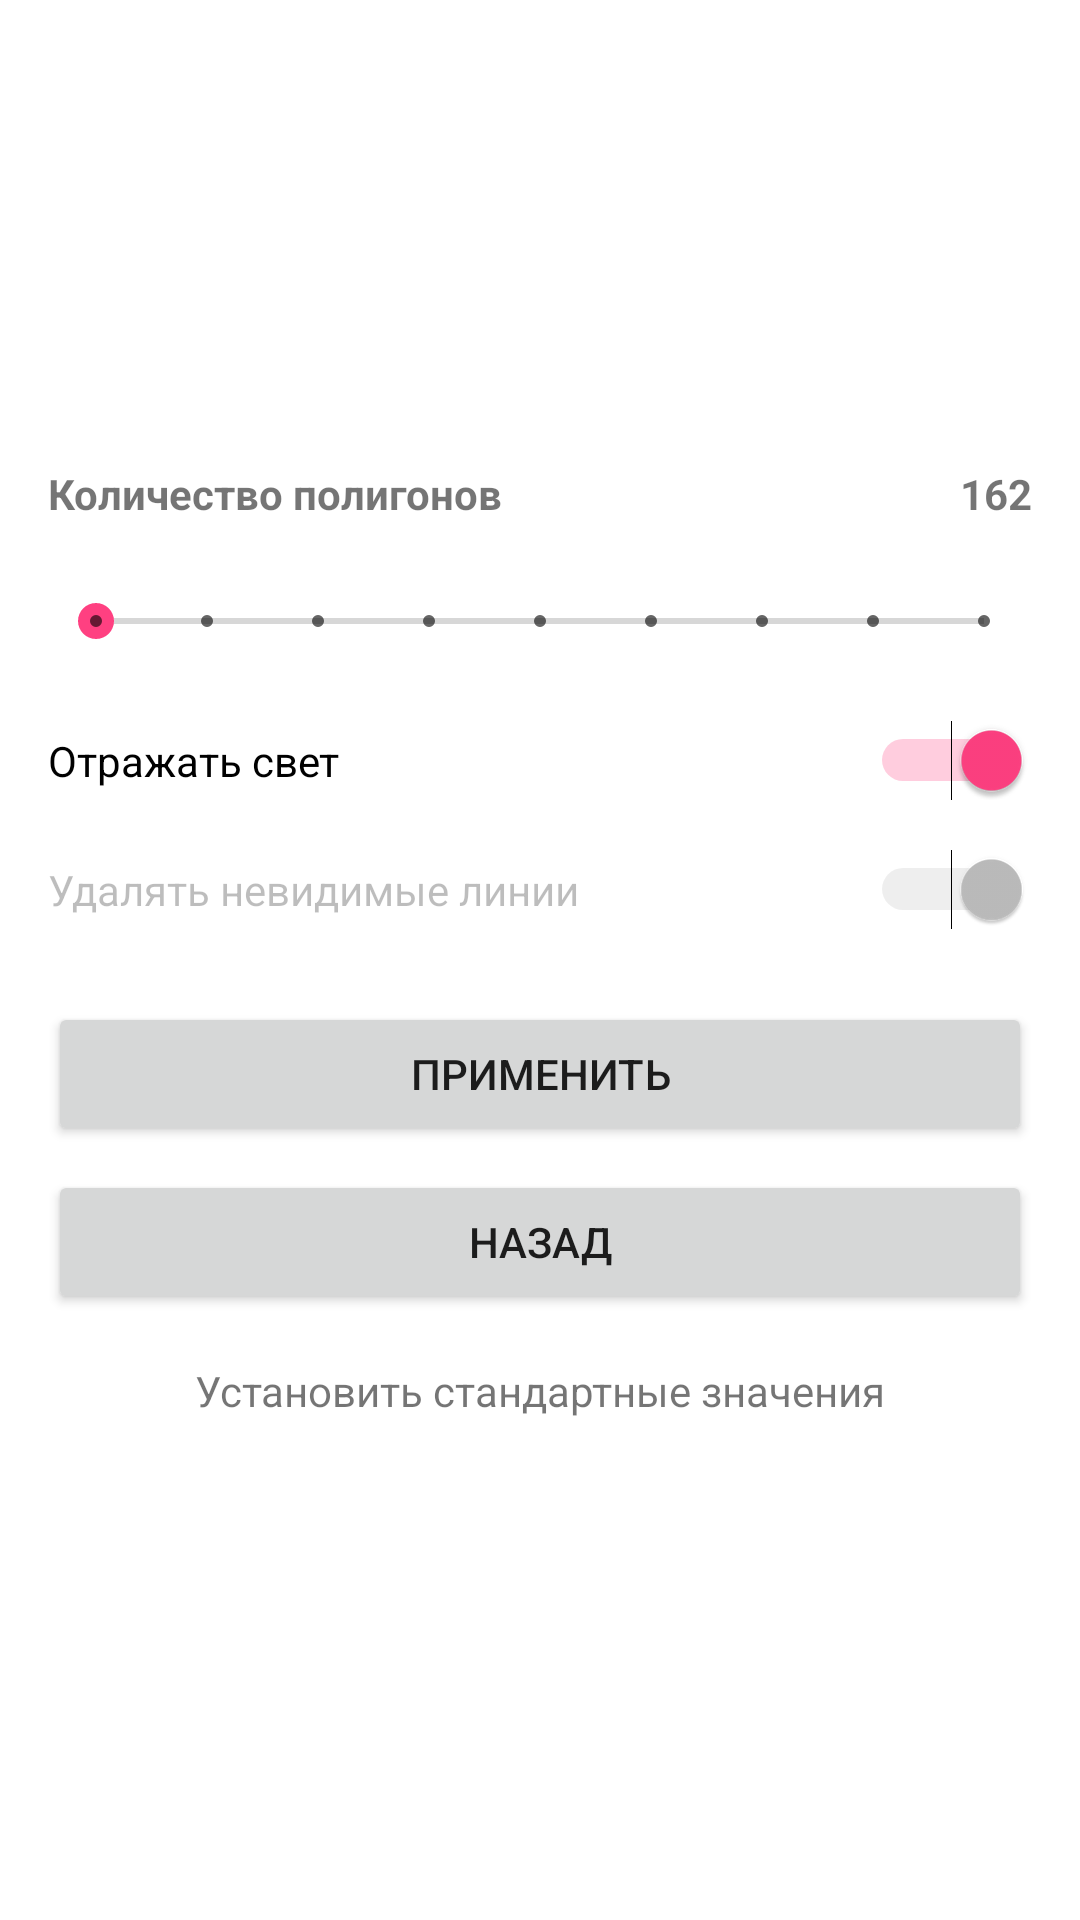

This screen was rendered from an Android layout file. Write that file and the resources it references.
<!-- AndroidManifest.xml: application theme AppTheme -->
<!-- res/layout/f_performance.xml -->
<?xml version="1.0" encoding="utf-8"?>
<LinearLayout xmlns:android="http://schemas.android.com/apk/res/android"
    android:layout_width="match_parent"
    android:layout_height="match_parent"
    xmlns:tools="http://schemas.android.com/tools"
    android:gravity="center"
    android:orientation="horizontal"
    tools:context="com.example.hzkto.ball.fragments.PerformanceFragment">

    <ScrollView
        android:layout_width="match_parent"
        android:layout_height="match_parent"
        android:background="@android:color/background_light"
        android:orientation="vertical">

        <LinearLayout
            android:layout_width="match_parent"
            android:layout_height="match_parent"
            android:layout_gravity="center"
            android:background="@android:color/background_light"
            android:orientation="vertical"
            android:paddingLeft="16dp"
            android:paddingRight="16dp">

            <LinearLayout
                android:layout_width="match_parent"
                android:layout_height="match_parent"
                android:orientation="horizontal">

                <TextView
                    android:layout_width="match_parent"
                    android:layout_height="wrap_content"
                    android:layout_marginBottom="8dp"
                    android:layout_marginTop="8dp"
                    android:layout_weight="1"
                    android:text="Количество полигонов"
                    android:textAlignment="viewStart"
                    android:textSize="14sp"
                    android:textStyle="normal|bold" />

                <TextView
                    android:id="@+id/f_performance_tvPolygonCount"
                    android:layout_width="match_parent"
                    android:layout_height="wrap_content"
                    android:layout_marginBottom="8dp"
                    android:layout_marginTop="8dp"
                    android:layout_weight="1"
                    android:text="162"
                    android:textAllCaps="false"
                    android:textSize="14sp"
                    android:textStyle="normal|bold"
                    android:textAlignment="viewEnd" />
            </LinearLayout>

            <SeekBar
                android:id="@+id/f_performance_seekBar"
                style="@style/Widget.AppCompat.SeekBar.Discrete"
                android:layout_width="match_parent"
                android:layout_height="wrap_content"
                android:layout_marginBottom="8dp"
                android:layout_marginTop="16dp"
                android:max="8"
                android:progress="0" />

            <Switch
                android:id="@+id/f_performance_swReflect"
                android:layout_width="match_parent"
                android:layout_height="wrap_content"
                android:layout_marginBottom="8dp"
                android:layout_marginTop="16dp"
                android:layout_weight="1"
                android:checked="true"
                android:text="Отражать свет" />

            <Switch
                android:id="@+id/f_performance_swDelLines"
                android:layout_width="match_parent"
                android:layout_height="wrap_content"
                android:layout_marginBottom="8dp"
                android:layout_marginTop="8dp"
                android:layout_weight="1"
                android:checked="true"
                android:enabled="false"
                android:text="Удалять невидимые линии" />

            <Button
                android:id="@+id/f_performance_btnOk"
                android:layout_width="match_parent"
                android:layout_height="wrap_content"
                android:layout_marginTop="16dp"
                android:text="Применить" />

            <Button
                android:id="@+id/f_performance_btnClose"
                android:layout_width="match_parent"
                android:layout_height="wrap_content"
                android:layout_marginBottom="8dp"
                android:layout_marginTop="8dp"
                android:text="Назад" />

            <TextView
                android:id="@+id/f_performance_tvStandart"
                android:layout_width="match_parent"
                android:layout_height="match_parent"
                android:layout_alignParentEnd="false"
                android:layout_alignParentLeft="false"
                android:layout_alignParentRight="false"
                android:layout_alignParentStart="false"
                android:layout_marginBottom="12dp"
                android:gravity="center_horizontal"
                android:paddingBottom="8dp"
                android:paddingTop="8dp"
                android:text="Установить стандартные значения" />
        </LinearLayout>
    </ScrollView>
</LinearLayout>
<!-- resources referenced by this layout -->
<resources>
  <style name="AppTheme" parent="Theme.AppCompat.Light.NoActionBar">
      
      <item name="colorPrimary">@android:color/holo_red_light</item>
      <item name="colorPrimaryDark">@android:color/holo_red_light</item>
      <item name="colorAccent">@color/colorAccent</item>
  </style>
  <color name="colorAccent">#FF4081</color>
</resources>
